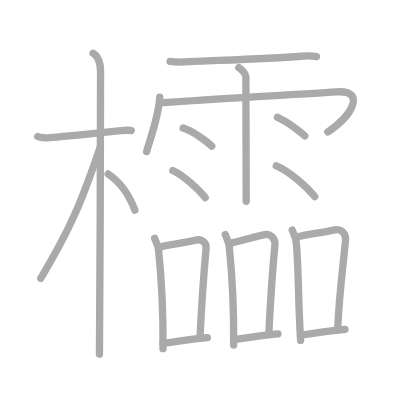
t = 0.00 s
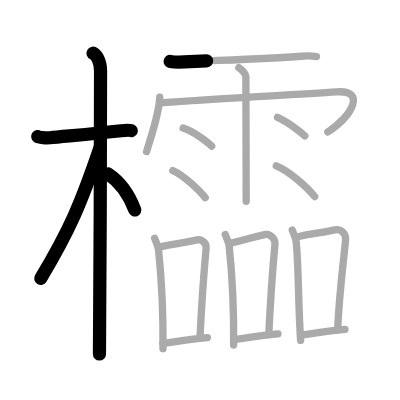
t = 4.25 s
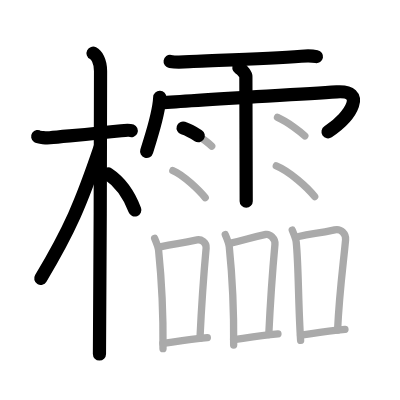
t = 8.50 s
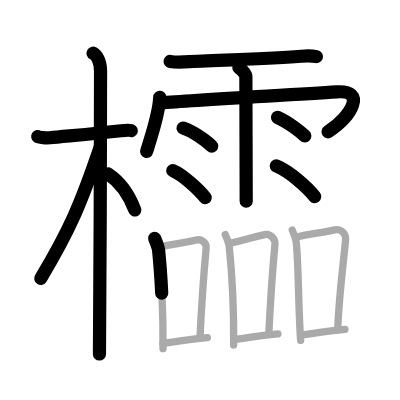
t = 12.50 s
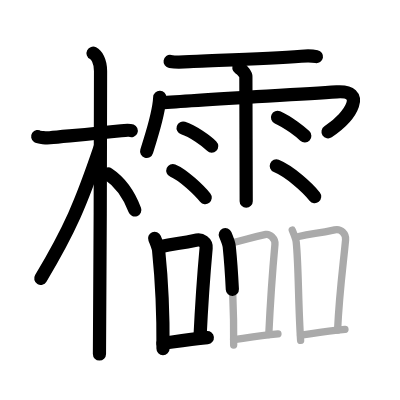
t = 15.50 s
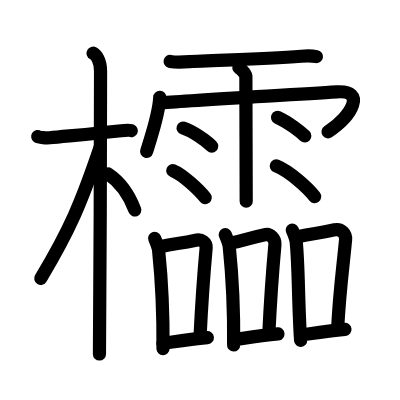
t = 21.00 s

The animated SVG that drew these frames (rendered in a browser with its animation timeline set to each time). Animation: 21 SMIL elements (animate=21); one cycle of 21.00 s.

<?xml version="1.0" standalone="no"?>
<!DOCTYPE svg PUBLIC "-//W3C//DTD SVG 1.1//EN"   "http://www.w3.org/Graphics/SVG/1.1/DTD/svg11.dtd">
<svg width="400px" height="400px"  version="1.1" xmlns="http://www.w3.org/2000/svg">
  <defs>
    <marker id="Triangle" viewBox="0 0 10 10" refX="0" refY="5" markerUnits="strokeWidth" markerWidth="3" style="stroke-opacity:0%;fill:#aaaaaa;" markerHeight="2" orient="auto">
      <path d="M 0 0 L 10 5 L 0 10 z" />
    </marker>
    
    <marker id="Arrow" viewBox="0 0 10 10" refX="5" refY="5" markerUnits="strokeWidth" markerWidth="1.8" style="stroke-opacity:0%;fill:#770000;" markerHeight="2" orient="auto">
      <path d="M 0 4 L 6 4 L 4 1 L 10 5 L 4 9 L 6 6 L 0 6 z" />
        <circle cx="5" cy="5" r="5" />
      </marker>
    
    <marker id="TriangleRed" viewBox="0 0 10 10" refX="0" refY="5" markerUnits="strokeWidth" markerWidth="3" style="stroke-opacity:0%;fill:#CC0000;" markerHeight="2" orient="auto">
      <path d="M 0 0 L 10 5 L 0 10 z" />
    </marker>
    
    <marker id="ArrowRed" viewBox="0 0 10 10" refX="5" refY="5" markerUnits="strokeWidth" markerWidth="1.8" style="stroke-opacity:0%;fill:#CC0000;" markerHeight="2" orient="auto">
      <path d="M 0 4 L 6 4 L 4 1 L 10 5 L 4 9 L 6 6 L 0 6 z" />
        <circle cx="5" cy="5" r="5" />
      </marker>
    
  </defs>
  
  <path style="fill:#ffffff; fill-opacity:100%; fill-rule:evenodd; stroke-width:0;" d="M 0 0 L 400px 0 L 400px 400px L 0 400px L 0 0" />

  <g transform="scale(3.6697247706422 3.6697247706422)">
<path style="fill:none; fill-opacity:0%; fill-rule:evenodd; stroke:#aaaaaa; stroke-opacity:100%; stroke-width: 1.5pt; stroke-linejoin:round; stroke-linecap:round;" d="M10.28 37.22c0.35 0.24 2.39 0.41 3.31 0.31c3.94-0.41 11.67-1.03 19.45-1.91c0.93-0.11 2.15-0.24 2.73 0"></path>
<path style="fill:none; fill-opacity:0%; fill-rule:evenodd; stroke:#aaaaaa; stroke-opacity:100%; stroke-width: 1.5pt; stroke-linejoin:round; stroke-linecap:round;" d="M25.36 14.5c0.91 0.47 2.04 2 2.04 4.92c0 0.95-0.12 71.25-0.3 77.08"></path>
<path style="fill:none; fill-opacity:0%; fill-rule:evenodd; stroke:#aaaaaa; stroke-opacity:100%; stroke-width: 1.5pt; stroke-linejoin:round; stroke-linecap:round;" d="M27.25 40.25C22.15 55.29 19 62.68 11.11 75.84"></path>
<path style="fill:none; fill-opacity:0%; fill-rule:evenodd; stroke:#aaaaaa; stroke-opacity:100%; stroke-width: 1.5pt; stroke-linejoin:round; stroke-linecap:round;" d="M29.47 47.4c3.53 2.35 5.78 5.85 7.28 9.85"></path>
<path style="fill:none; fill-opacity:0%; fill-rule:evenodd; stroke:#aaaaaa; stroke-opacity:100%; stroke-width: 1.5pt; stroke-linejoin:round; stroke-linecap:round;" d="M46.36 16.75c1.2 0.19 2.73 0.18 3.83 0.12c7.06-0.38 21.97-0.77 31.89-1.55c1.52-0.12 2.78-0.16 4.17 0.11"></path>
<path style="fill:none; fill-opacity:0%; fill-rule:evenodd; stroke:#aaaaaa; stroke-opacity:100%; stroke-width: 1.5pt; stroke-linejoin:round; stroke-linecap:round;" d="M43.53 26.51c-0.22 4.75-2.15 9.96-3.57 14.76"></path>
<path style="fill:none; fill-opacity:0%; fill-rule:evenodd; stroke:#aaaaaa; stroke-opacity:100%; stroke-width: 1.5pt; stroke-linejoin:round; stroke-linecap:round;" d="M43.83 28.04c9.3-0.79 34.96-2.15 47.94-3.01c8.01-0.53 4.29 6.47-2.44 10.94"></path>
<path style="fill:none; fill-opacity:0%; fill-rule:evenodd; stroke:#aaaaaa; stroke-opacity:100%; stroke-width: 1.5pt; stroke-linejoin:round; stroke-linecap:round;" d="M65.07 18.42C66.14 19.1 67 20.33 67 20.87s0.09 32.46 0.09 33.96"></path>
<path style="fill:none; fill-opacity:0%; fill-rule:evenodd; stroke:#aaaaaa; stroke-opacity:100%; stroke-width: 1.5pt; stroke-linejoin:round; stroke-linecap:round;" d="M49.9 34.9c2.68 0.87 6.33 3.48 7.79 4.92"></path>
<path style="fill:none; fill-opacity:0%; fill-rule:evenodd; stroke:#aaaaaa; stroke-opacity:100%; stroke-width: 1.5pt; stroke-linejoin:round; stroke-linecap:round;" d="M47.1 46.48c2.85 1.16 7.26 5.44 8.82 7.38"></path>
<path style="fill:none; fill-opacity:0%; fill-rule:evenodd; stroke:#aaaaaa; stroke-opacity:100%; stroke-width: 1.5pt; stroke-linejoin:round; stroke-linecap:round;" d="M75.62 31.98c2.94 1.32 6.27 3.95 7.44 5.05"></path>
<path style="fill:none; fill-opacity:0%; fill-rule:evenodd; stroke:#aaaaaa; stroke-opacity:100%; stroke-width: 1.5pt; stroke-linejoin:round; stroke-linecap:round;" d="M75.29 45.21c3.6 1.47 8.51 5.89 10.46 8.36"></path>
<path style="fill:none; fill-opacity:0%; fill-rule:evenodd; stroke:#aaaaaa; stroke-opacity:100%; stroke-width: 1.5pt; stroke-linejoin:round; stroke-linecap:round;" d="M42.14 64.94c0.24 0.57 1 2.51 1.08 3.26c0.67 6.52 1.28 17.56 1.2 26.81"></path>
<path style="fill:none; fill-opacity:0%; fill-rule:evenodd; stroke:#aaaaaa; stroke-opacity:100%; stroke-width: 1.5pt; stroke-linejoin:round; stroke-linecap:round;" d="M43.6 67.26c4.65-1.01 4.9-0.76 10.1-1.88c1.04-0.22 2.61 0.61 2.47 2.2c-0.6 6.59-1.17 13.92-1.68 24.61"></path>
<path style="fill:none; fill-opacity:0%; fill-rule:evenodd; stroke:#aaaaaa; stroke-opacity:100%; stroke-width: 1.5pt; stroke-linejoin:round; stroke-linecap:round;" d="M44.4 93.58C48.5 93 51.5 92.5 56.5 92"></path>
<path style="fill:none; fill-opacity:0%; fill-rule:evenodd; stroke:#aaaaaa; stroke-opacity:100%; stroke-width: 1.5pt; stroke-linejoin:round; stroke-linecap:round;" d="M61.39 63.94c0.24 0.57 1 2.51 1.08 3.26c0.67 6.52 1.28 17.56 1.2 26.81"></path>
<path style="fill:none; fill-opacity:0%; fill-rule:evenodd; stroke:#aaaaaa; stroke-opacity:100%; stroke-width: 1.5pt; stroke-linejoin:round; stroke-linecap:round;" d="M62.85 66.26c4.65-1.01 4.4-1.26 9.6-2.38c1.04-0.22 2.61 1.11 2.47 2.7c-0.6 6.59-1.17 13.92-1.68 24.61"></path>
<path style="fill:none; fill-opacity:0%; fill-rule:evenodd; stroke:#aaaaaa; stroke-opacity:100%; stroke-width: 1.5pt; stroke-linejoin:round; stroke-linecap:round;" d="M63.65 92.58c4.1-0.58 7.1-1.08 12.09-1.58"></path>
<path style="fill:none; fill-opacity:0%; fill-rule:evenodd; stroke:#aaaaaa; stroke-opacity:100%; stroke-width: 1.5pt; stroke-linejoin:round; stroke-linecap:round;" d="M79.64 62.69c0.24 0.57 1 2.51 1.08 3.26c0.67 6.52 0.53 17.06 1.2 26.81"></path>
<path style="fill:none; fill-opacity:0%; fill-rule:evenodd; stroke:#aaaaaa; stroke-opacity:100%; stroke-width: 1.5pt; stroke-linejoin:round; stroke-linecap:round;" d="M81.1 64.51c4.65-1.01 4.9-0.77 10.1-1.88c1.8-0.38 3.11 1.11 2.97 2.7c-0.6 6.59-1.67 13.92-2.18 24.61"></path>
<path style="fill:none; fill-opacity:0%; fill-rule:evenodd; stroke:#aaaaaa; stroke-opacity:100%; stroke-width: 1.5pt; stroke-linejoin:round; stroke-linecap:round;" d="M81.9 91.33C86 90.75 89 90.25 94 89.75"></path>

<path style="fill:none; fill-opacity:0%; fill-rule:evenodd; stroke:#000000; stroke-opacity:100%; stroke-width: 2.7pt; stroke-linejoin:round; stroke-linecap:round;" d="M10.28 37.22c0.35 0.24 2.39 0.41 3.31 0.31c3.94-0.41 11.67-1.03 19.45-1.91c0.93-0.11 2.15-0.24 2.73 0" pathLength="100" stroke-dashoffset="100" stroke-dasharray="100 105"><animate id="dashAnim1" attributeName="stroke-dashoffset" from="100" to="0" dur="1s" calcMode="linear" fill="freeze"/></path>
<path style="fill:none; fill-opacity:0%; fill-rule:evenodd; stroke:#000000; stroke-opacity:100%; stroke-width: 2.7pt; stroke-linejoin:round; stroke-linecap:round;" d="M25.36 14.5c0.91 0.47 2.04 2 2.04 4.92c0 0.95-0.12 71.25-0.3 77.08" pathLength="100" stroke-dashoffset="100" stroke-dasharray="100 105"><animate id="dashAnim2" attributeName="stroke-dashoffset" from="100" to="0" dur="1s" calcMode="linear" begin="dashAnim1.end" fill="freeze"/></path>
<path style="fill:none; fill-opacity:0%; fill-rule:evenodd; stroke:#000000; stroke-opacity:100%; stroke-width: 2.7pt; stroke-linejoin:round; stroke-linecap:round;" d="M27.25 40.25C22.15 55.29 19 62.68 11.11 75.84" pathLength="100" stroke-dashoffset="100" stroke-dasharray="100 105"><animate id="dashAnim3" attributeName="stroke-dashoffset" from="100" to="0" dur="1s" calcMode="linear" begin="dashAnim2.end" fill="freeze"/></path>
<path style="fill:none; fill-opacity:0%; fill-rule:evenodd; stroke:#000000; stroke-opacity:100%; stroke-width: 2.7pt; stroke-linejoin:round; stroke-linecap:round;" d="M29.47 47.4c3.53 2.35 5.78 5.85 7.28 9.85" pathLength="100" stroke-dashoffset="100" stroke-dasharray="100 105"><animate id="dashAnim4" attributeName="stroke-dashoffset" from="100" to="0" dur="1s" calcMode="linear" begin="dashAnim3.end" fill="freeze"/></path>
<path style="fill:none; fill-opacity:0%; fill-rule:evenodd; stroke:#000000; stroke-opacity:100%; stroke-width: 2.7pt; stroke-linejoin:round; stroke-linecap:round;" d="M46.36 16.75c1.2 0.19 2.73 0.18 3.83 0.12c7.06-0.38 21.97-0.77 31.89-1.55c1.52-0.12 2.78-0.16 4.17 0.11" pathLength="100" stroke-dashoffset="100" stroke-dasharray="100 105"><animate id="dashAnim5" attributeName="stroke-dashoffset" from="100" to="0" dur="1s" calcMode="linear" begin="dashAnim4.end" fill="freeze"/></path>
<path style="fill:none; fill-opacity:0%; fill-rule:evenodd; stroke:#000000; stroke-opacity:100%; stroke-width: 2.7pt; stroke-linejoin:round; stroke-linecap:round;" d="M43.53 26.51c-0.22 4.75-2.15 9.96-3.57 14.76" pathLength="100" stroke-dashoffset="100" stroke-dasharray="100 105"><animate id="dashAnim6" attributeName="stroke-dashoffset" from="100" to="0" dur="1s" calcMode="linear" begin="dashAnim5.end" fill="freeze"/></path>
<path style="fill:none; fill-opacity:0%; fill-rule:evenodd; stroke:#000000; stroke-opacity:100%; stroke-width: 2.7pt; stroke-linejoin:round; stroke-linecap:round;" d="M43.83 28.04c9.3-0.79 34.96-2.15 47.94-3.01c8.01-0.53 4.29 6.47-2.44 10.94" pathLength="100" stroke-dashoffset="100" stroke-dasharray="100 105"><animate id="dashAnim7" attributeName="stroke-dashoffset" from="100" to="0" dur="1s" calcMode="linear" begin="dashAnim6.end" fill="freeze"/></path>
<path style="fill:none; fill-opacity:0%; fill-rule:evenodd; stroke:#000000; stroke-opacity:100%; stroke-width: 2.7pt; stroke-linejoin:round; stroke-linecap:round;" d="M65.07 18.42C66.14 19.1 67 20.33 67 20.87s0.09 32.46 0.09 33.96" pathLength="100" stroke-dashoffset="100" stroke-dasharray="100 105"><animate id="dashAnim8" attributeName="stroke-dashoffset" from="100" to="0" dur="1s" calcMode="linear" begin="dashAnim7.end" fill="freeze"/></path>
<path style="fill:none; fill-opacity:0%; fill-rule:evenodd; stroke:#000000; stroke-opacity:100%; stroke-width: 2.7pt; stroke-linejoin:round; stroke-linecap:round;" d="M49.9 34.9c2.68 0.87 6.33 3.48 7.79 4.92" pathLength="100" stroke-dashoffset="100" stroke-dasharray="100 105"><animate id="dashAnim9" attributeName="stroke-dashoffset" from="100" to="0" dur="1s" calcMode="linear" begin="dashAnim8.end" fill="freeze"/></path>
<path style="fill:none; fill-opacity:0%; fill-rule:evenodd; stroke:#000000; stroke-opacity:100%; stroke-width: 2.7pt; stroke-linejoin:round; stroke-linecap:round;" d="M47.1 46.48c2.85 1.16 7.26 5.44 8.82 7.38" pathLength="100" stroke-dashoffset="100" stroke-dasharray="100 105"><animate id="dashAnim10" attributeName="stroke-dashoffset" from="100" to="0" dur="1s" calcMode="linear" begin="dashAnim9.end" fill="freeze"/></path>
<path style="fill:none; fill-opacity:0%; fill-rule:evenodd; stroke:#000000; stroke-opacity:100%; stroke-width: 2.7pt; stroke-linejoin:round; stroke-linecap:round;" d="M75.62 31.98c2.94 1.32 6.27 3.95 7.44 5.05" pathLength="100" stroke-dashoffset="100" stroke-dasharray="100 105"><animate id="dashAnim11" attributeName="stroke-dashoffset" from="100" to="0" dur="1s" calcMode="linear" begin="dashAnim10.end" fill="freeze"/></path>
<path style="fill:none; fill-opacity:0%; fill-rule:evenodd; stroke:#000000; stroke-opacity:100%; stroke-width: 2.7pt; stroke-linejoin:round; stroke-linecap:round;" d="M75.29 45.21c3.6 1.47 8.51 5.89 10.46 8.36" pathLength="100" stroke-dashoffset="100" stroke-dasharray="100 105"><animate id="dashAnim12" attributeName="stroke-dashoffset" from="100" to="0" dur="1s" calcMode="linear" begin="dashAnim11.end" fill="freeze"/></path>
<path style="fill:none; fill-opacity:0%; fill-rule:evenodd; stroke:#000000; stroke-opacity:100%; stroke-width: 2.7pt; stroke-linejoin:round; stroke-linecap:round;" d="M42.14 64.94c0.24 0.57 1 2.51 1.08 3.26c0.67 6.52 1.28 17.56 1.2 26.81" pathLength="100" stroke-dashoffset="100" stroke-dasharray="100 105"><animate id="dashAnim13" attributeName="stroke-dashoffset" from="100" to="0" dur="1s" calcMode="linear" begin="dashAnim12.end" fill="freeze"/></path>
<path style="fill:none; fill-opacity:0%; fill-rule:evenodd; stroke:#000000; stroke-opacity:100%; stroke-width: 2.7pt; stroke-linejoin:round; stroke-linecap:round;" d="M43.6 67.26c4.65-1.01 4.9-0.76 10.1-1.88c1.04-0.22 2.61 0.61 2.47 2.2c-0.6 6.59-1.17 13.92-1.68 24.61" pathLength="100" stroke-dashoffset="100" stroke-dasharray="100 105"><animate id="dashAnim14" attributeName="stroke-dashoffset" from="100" to="0" dur="1s" calcMode="linear" begin="dashAnim13.end" fill="freeze"/></path>
<path style="fill:none; fill-opacity:0%; fill-rule:evenodd; stroke:#000000; stroke-opacity:100%; stroke-width: 2.7pt; stroke-linejoin:round; stroke-linecap:round;" d="M44.4 93.58C48.5 93 51.5 92.5 56.5 92" pathLength="100" stroke-dashoffset="100" stroke-dasharray="100 105"><animate id="dashAnim15" attributeName="stroke-dashoffset" from="100" to="0" dur="1s" calcMode="linear" begin="dashAnim14.end" fill="freeze"/></path>
<path style="fill:none; fill-opacity:0%; fill-rule:evenodd; stroke:#000000; stroke-opacity:100%; stroke-width: 2.7pt; stroke-linejoin:round; stroke-linecap:round;" d="M61.39 63.94c0.24 0.57 1 2.51 1.08 3.26c0.67 6.52 1.28 17.56 1.2 26.81" pathLength="100" stroke-dashoffset="100" stroke-dasharray="100 105"><animate id="dashAnim16" attributeName="stroke-dashoffset" from="100" to="0" dur="1s" calcMode="linear" begin="dashAnim15.end" fill="freeze"/></path>
<path style="fill:none; fill-opacity:0%; fill-rule:evenodd; stroke:#000000; stroke-opacity:100%; stroke-width: 2.7pt; stroke-linejoin:round; stroke-linecap:round;" d="M62.85 66.26c4.65-1.01 4.4-1.26 9.6-2.38c1.04-0.22 2.61 1.11 2.47 2.7c-0.6 6.59-1.17 13.92-1.68 24.61" pathLength="100" stroke-dashoffset="100" stroke-dasharray="100 105"><animate id="dashAnim17" attributeName="stroke-dashoffset" from="100" to="0" dur="1s" calcMode="linear" begin="dashAnim16.end" fill="freeze"/></path>
<path style="fill:none; fill-opacity:0%; fill-rule:evenodd; stroke:#000000; stroke-opacity:100%; stroke-width: 2.7pt; stroke-linejoin:round; stroke-linecap:round;" d="M63.65 92.58c4.1-0.58 7.1-1.08 12.09-1.58" pathLength="100" stroke-dashoffset="100" stroke-dasharray="100 105"><animate id="dashAnim18" attributeName="stroke-dashoffset" from="100" to="0" dur="1s" calcMode="linear" begin="dashAnim17.end" fill="freeze"/></path>
<path style="fill:none; fill-opacity:0%; fill-rule:evenodd; stroke:#000000; stroke-opacity:100%; stroke-width: 2.7pt; stroke-linejoin:round; stroke-linecap:round;" d="M79.64 62.69c0.24 0.57 1 2.51 1.08 3.26c0.67 6.52 0.53 17.06 1.2 26.81" pathLength="100" stroke-dashoffset="100" stroke-dasharray="100 105"><animate id="dashAnim19" attributeName="stroke-dashoffset" from="100" to="0" dur="1s" calcMode="linear" begin="dashAnim18.end" fill="freeze"/></path>
<path style="fill:none; fill-opacity:0%; fill-rule:evenodd; stroke:#000000; stroke-opacity:100%; stroke-width: 2.7pt; stroke-linejoin:round; stroke-linecap:round;" d="M81.1 64.51c4.65-1.01 4.9-0.77 10.1-1.88c1.8-0.38 3.11 1.11 2.97 2.7c-0.6 6.59-1.67 13.92-2.18 24.61" pathLength="100" stroke-dashoffset="100" stroke-dasharray="100 105"><animate id="dashAnim20" attributeName="stroke-dashoffset" from="100" to="0" dur="1s" calcMode="linear" begin="dashAnim19.end" fill="freeze"/></path>
<path style="fill:none; fill-opacity:0%; fill-rule:evenodd; stroke:#000000; stroke-opacity:100%; stroke-width: 2.7pt; stroke-linejoin:round; stroke-linecap:round;" d="M81.9 91.33C86 90.75 89 90.25 94 89.75" pathLength="100" stroke-dashoffset="100" stroke-dasharray="100 105"><animate id="dashAnim21" attributeName="stroke-dashoffset" from="100" to="0" dur="1s" calcMode="linear" begin="dashAnim20.end" fill="freeze"/></path>

</g>

</svg>  
          
